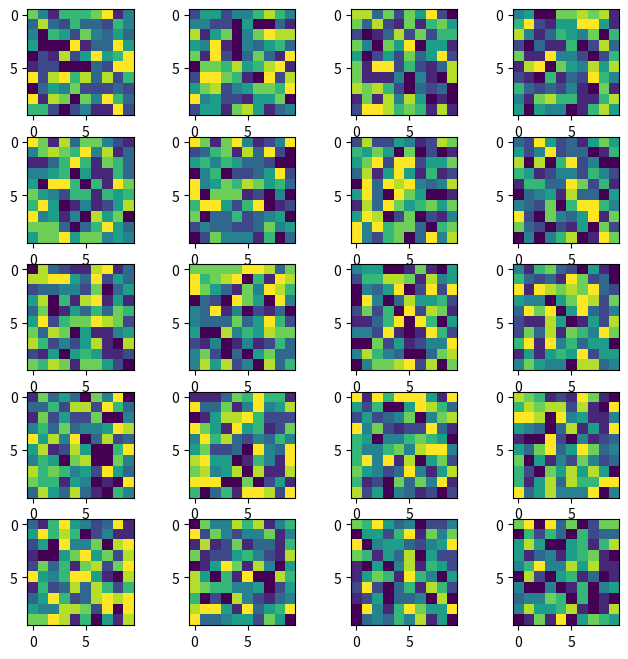

The matplotlib source for this figure:
import numpy as np
import matplotlib
matplotlib.use('Agg')
import matplotlib.pyplot as plt

w=10
h=10
fig=plt.figure(figsize=(8, 8))
columns = 4
rows = 5
for i in range(1, columns*rows +1):
    img = np.random.randint(10, size=(h,w))
    fig.add_subplot(rows, columns, i)
    plt.imshow(img)
    
plt.savefig('sample.jpg')